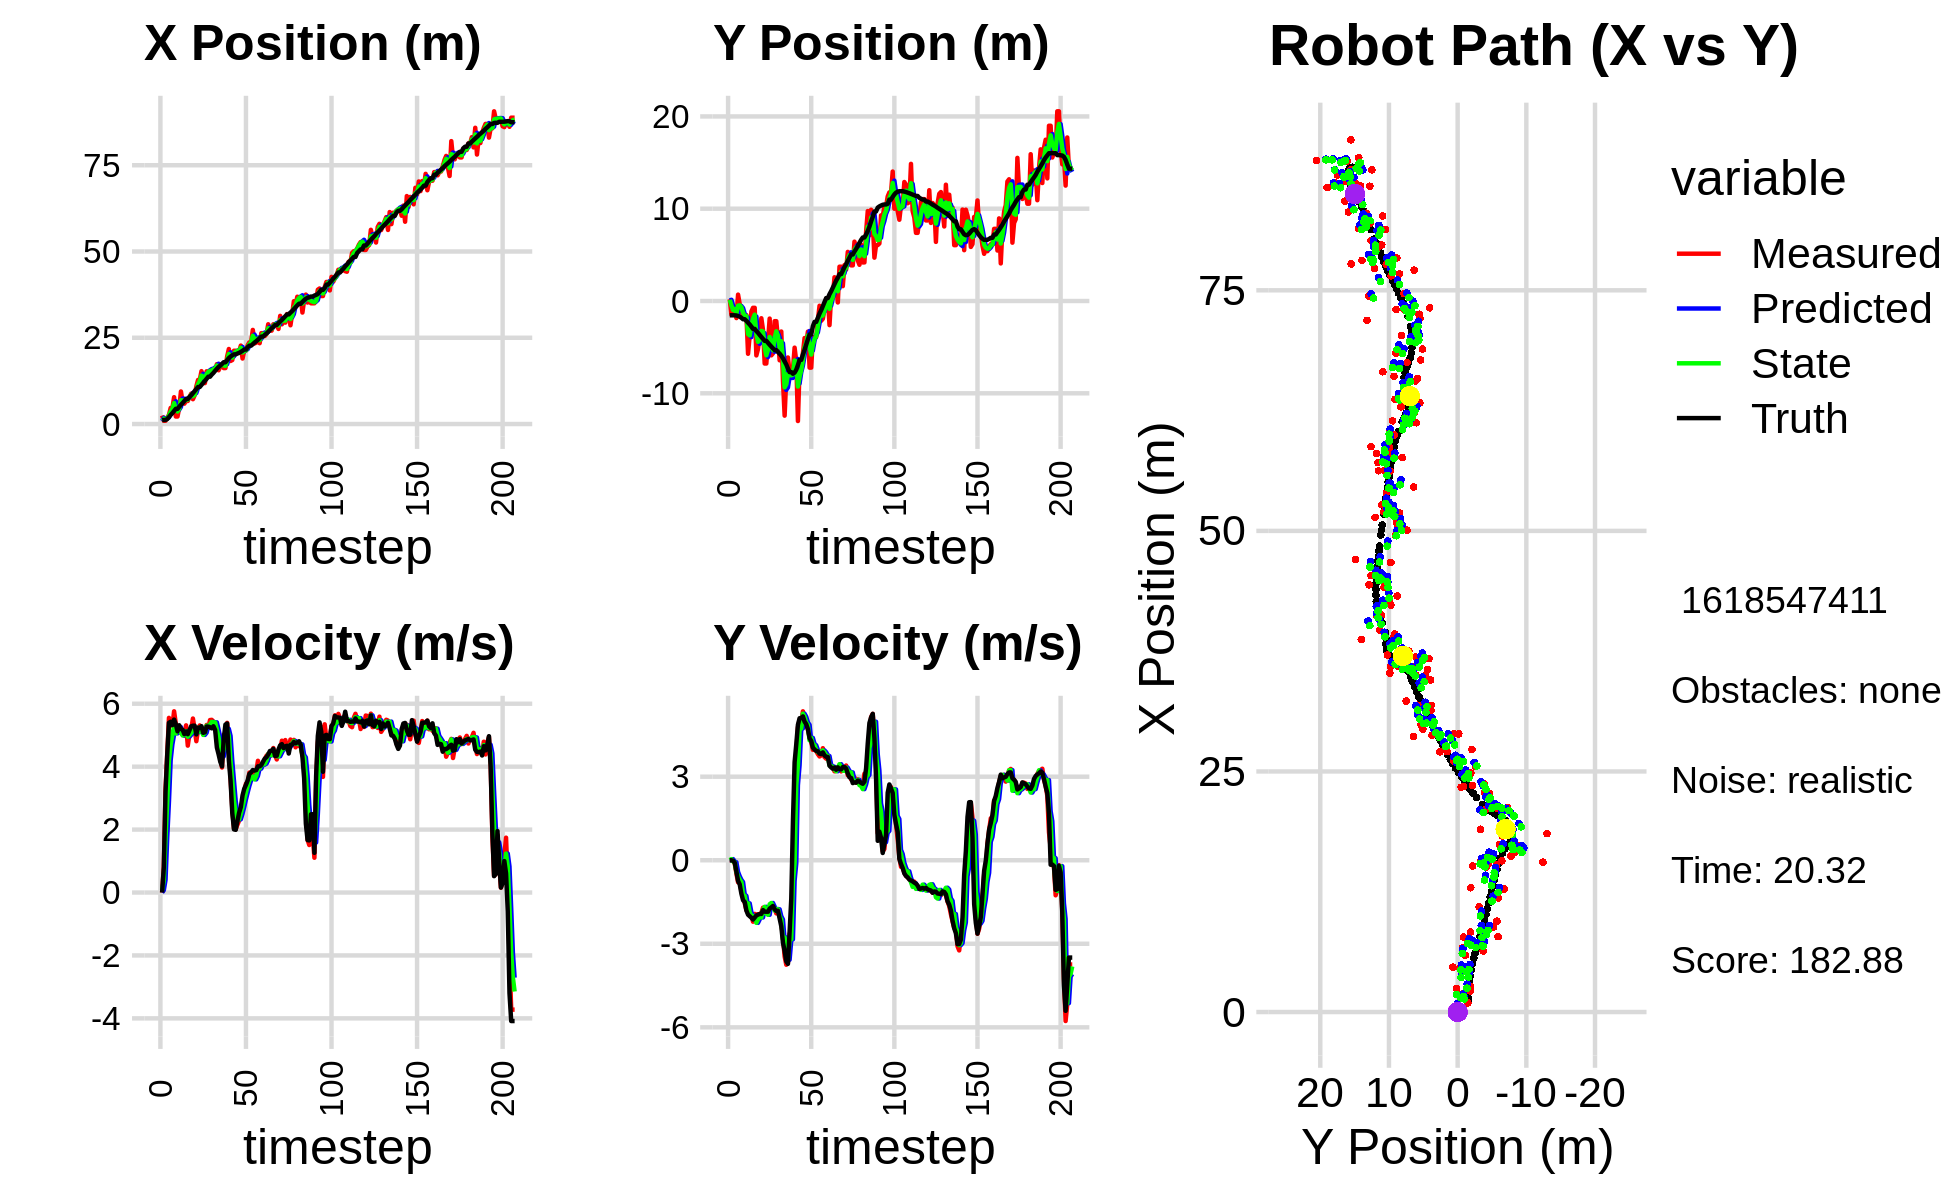

The table this chart was drawn from, first rows:
2.465201497406647402e+00, 1.911854747334481852e-01, 0.000000000000000000e+00, -0.000000000000000000e+00, 0.000000000000000000e+00, 0.000000000000000000e+00, 0.000000000000000000e+00, 0.000000000000000000e+00, 8.728910375992690041e-01, 5.975910123901365806e-02, 0.000000000000000000e+00, 0.000000000000000000e+00, 1.147951960461660814e+00, -1.547021746325125013e+00, 0.000000000000000000e+00, 0.000000000000000000e+00, 0.000000000000000000e+00, 7.608011219417676330e-05
2.465201497406647402e+00, 1.911854747334481852e-01, 0.000000000000000000e+00, 0.000000000000000000e+00, 8.728910375992690041e-01, 5.975910123901365806e-02, 0.000000000000000000e+00, 0.000000000000000000e+00, 1.813622909844433639e+00, 1.303335107987647068e-01, 7.415682520957470047e-02, 6.367977525916083612e-03, 1.147951960461660814e+00, -1.547021746325125013e+00, 0.000000000000000000e+00, 0.000000000000000000e+00, 0.000000000000000000e+00, -2.005514106713235378e-04
9.504174145115924510e-01, -1.484118419263110500e+00, 8.199999580759810280e-01, -2.387994874866345438e-04, 1.821038592365391118e+00, 1.309703085513563015e-01, 7.415682520957470047e-02, 6.367977525916083612e-03, 1.480675521438324260e+00, -4.779599754661074673e-01, 4.008272442598420637e-01, 4.077841921946003673e-02, 1.181826472666025918e+00, -1.547010782049395905e+00, 8.000000000000000444e-01, 0.000000000000000000e+00, 8.000000119209289551e-01, 2.912188938353210688e-04
9.504174145115924510e-01, -1.484118419263110500e+00, 3.285999964840024212e+00, 5.646388456620096133e-04, 1.520758245864308522e+00, -4.738821335441614768e-01, 4.008272442598420637e-01, 4.077841921946003673e-02, 1.355301178767701398e+00, -9.824901789773015093e-01, 1.752508928196746751e+00, -4.492733079226488707e-02, 1.181826472666025918e+00, -1.547010782049395905e+00, 3.200000000000000178e+00, -1.600000000000000033e-02, 3.200000047683715820e+00, -1.718316634651273489e-04
1.873783409247424370e+00, -6.764750136317034812e-01, 4.409356079430516218e+00, -1.204075547750341479e-01, 1.530552071587376162e+00, -9.869829120565279945e-01, 1.752508928196746751e+00, -4.492733079226488707e-02, 1.611036206461451181e+00, -8.594246735331533271e-01, 2.888639021842184462e+00, -7.260343876739555613e-02, 1.465571284332506830e+00, -1.547968472001881368e+00, 4.399000000000000021e+00, -8.799999999999999489e-02, 4.400000095367431641e+00, 2.730050310492515564e-02
2.638529181650191902e+00, -1.848122344781094828e+00, 5.550404619702668185e+00, -4.785923763189015578e-01, 1.899900108645669716e+00, -8.666850174098928994e-01, 2.888639021842184462e+00, -7.260343876739555613e-02, 2.473046036150154059e+00, -1.354424681806000397e+00, 4.205064368455319723e+00, -4.183091573792905860e-01, 2.021330714498754233e+00, -1.566988156983275315e+00, 5.394000000000000128e+00, -4.079999999999999738e-01, 5.409999847412109375e+00, 8.601382374763488770e-02
4.669069170635003374e+00, 6.910984873066698952e-01, 5.441658965601741116e+00, -7.920539749366622972e-01, 2.893552472995685854e+00, -1.396255597543929472e+00, 4.205064368455319723e+00, -4.183091573792905860e-01, 3.587862448159020001e+00, -5.037984974607223609e-01, 4.706690093870537162e+00, -5.764296686419523308e-01, 2.643675684880559373e+00, -1.623928272892949387e+00, 5.427999999999999936e+00, -7.399999999999999911e-01, 5.479000091552734375e+00, 1.445387452840805054e-01
4.573662162146965748e+00, -3.470988433890634384e-01, 5.296191978005085232e+00, -7.708807065498859412e-01, 4.058531457546073362e+00, -5.614414643249175940e-01, 4.706690093870537162e+00, -5.764296686419523308e-01, 4.378643510076368983e+00, -4.676423053056457113e-01, 5.019850016781957969e+00, -7.007395419318112051e-01, 3.159117579173631896e+00, -1.698728935160643383e+00, 5.322000000000000064e+00, -8.689999999999999947e-01, 5.393000125885009766e+00, 1.445387452840805054e-01
7.780697226342534023e+00, -8.548013430306711236e-01, 5.759510136324598406e+00, -1.102060413627438340e+00, 4.880628511754564691e+00, -5.377162594988268429e-01, 5.019850016781957969e+00, -7.007395419318112051e-01, 6.070783482258645947e+00, -6.804265868467750389e-01, 5.283227941782247861e+00, -7.829825992329402240e-01, 3.784602046336454695e+00, -1.821624623898508988e+00, 5.495000000000000107e+00, -1.203999999999999959e+00, 5.625999927520751953e+00, 1.890609264373779297e-01
2.183541178814045303e+00, -1.832499192623149975e+00, 5.369905872674692660e+00, -1.308372794899917313e+00, 6.599106276436870644e+00, -7.587248467700691279e-01, 5.283227941782247861e+00, -7.829825992329402240e-01, 4.191603452964429266e+00, -1.265243543837570428e+00, 5.056971444236361357e+00, -1.223264320192282817e+00, 4.404154657965534625e+00, -1.975070015999250694e+00, 5.350999999999999979e+00, -1.435999999999999943e+00, 5.540999889373779297e+00, 2.389924824237823486e-01
2.183541178814045303e+00, -1.832499192623149975e+00, 5.240124231809412336e+00, -1.533850857081207275e+00, 4.697300597388065491e+00, -1.387569975856798754e+00, 5.056971444236361357e+00, -1.223264320192282817e+00, 3.629574407763610289e+00, -1.591651992589983022e+00, 5.184737744919869940e+00, -1.279158430495651588e+00, 4.404154657965534625e+00, -1.975070015999250694e+00, 5.123000000000000220e+00, -1.497999999999999998e+00, 5.337999820709228516e+00, 2.847578525543212891e-01
4.656931161883018255e+00, -1.526374147848413187e+00, 5.268218883148472642e+00, -1.789962916525428271e+00, 4.148048182255597460e+00, -1.719567835639548292e+00, 5.184737744919869940e+00, -1.279158430495651588e+00, 4.427486594659746366e+00, -1.641523854076707867e+00, 5.256579099933697208e+00, -1.629785674106377646e+00, 4.991156458649829375e+00, -2.148993300344578916e+00, 5.315000000000000391e+00, -1.804999999999999938e+00, 5.613999843597412109e+00, 3.275289535522460938e-01
9.437039494766976233e+00, -5.717329190511104997e+00, 5.069274522494718660e+00, -1.883857673250930009e+00, 4.953144504653115732e+00, -1.804502421487345742e+00, 5.256579099933697208e+00, -1.629785674106377646e+00, 6.884245044032034855e+00, -3.577235519199449598e+00, 5.083107398758010653e+00, -1.547988753097915060e+00, 5.599352717459349371e+00, -2.357534335856239061e+00, 5.198000000000000398e+00, -1.955999999999999961e+00, 5.553999900817871094e+00, 3.558064997196197510e-01
6.353226393169132180e+00, -3.709224210299177482e+00, 5.027679372825958559e+00, -1.994923621957765514e+00, 7.392555783907836187e+00, -3.732034394509240904e+00, 5.083107398758010653e+00, -1.547988753097915060e+00, 6.834005661352761329e+00, -3.727493162958273043e+00, 4.990728818600618233e+00, -1.864444766710355861e+00, 6.096941829049713490e+00, -2.544571386997446449e+00, 5.171000000000000263e+00, -2.009999999999999787e+00, 5.441999912261962891e+00, 3.777344822883605957e-01
5.900392830664416444e+00, -1.138333486384427440e+00, 4.989569869933446533e+00, -1.979802222619484464e+00, 7.333078543212822709e+00, -3.913937639629308407e+00, 4.990728818600618233e+00, -1.864444766710355861e+00, 6.708797712510206068e+00, -2.655480083934468993e+00, 5.021300740084316594e+00, -1.990897090194868824e+00, 6.683298945274783520e+00, -2.778039383108476201e+00, 5.035000000000000142e+00, -2.064999999999999947e+00, 5.441999912261962891e+00, 3.777344822883605957e-01
6.682897746737443079e+00, -7.357461917573462351e-01, 5.312958306855736446e+00, -2.206689948265046830e+00, 7.210927786518637639e+00, -2.854569792953955965e+00, 5.021300740084316594e+00, -1.990897090194868824e+00, 6.945822518383960364e+00, -1.906683619654585771e+00, 5.128543622402708557e+00, -2.008876161719664211e+00, 7.267826914424831308e+00, -3.020808027651331162e+00, 5.118000000000000327e+00, -2.129999999999999893e+00, 5.544000148773193359e+00, 3.936611115932464600e-01
6.682897746737443079e+00, -7.357461917573462351e-01, 4.668343693394903404e+00, -1.925894360229081448e+00, 7.458676880624230954e+00, -2.107571235826552147e+00, 5.128543622402708557e+00, -2.008876161719664211e+00, 7.121253800977105364e+00, -1.477371274923831468e+00, 4.950547953370327825e+00, -2.039684346564871298e+00, 7.267826914424831308e+00, -3.020808027651331162e+00, 5.032000000000000028e+00, -2.056999999999999940e+00, 5.435999870300292969e+00, 3.912726640701293945e-01
7.836320366947362004e+00, -5.895443724213486725e+00, 5.046753179031778558e+00, -1.951717426846445447e+00, 7.616308596314137702e+00, -1.681339709580318642e+00, 4.950547953370327825e+00, -2.039684346564871298e+00, 7.736521122631242697e+00, -3.562913006063423538e+00, 5.011220374968128333e+00, -2.247573096382694313e+00, 7.847378611273184923e+00, -3.258118913764760372e+00, 5.163000000000000256e+00, -1.981000000000000094e+00, 5.528999805450439453e+00, 3.690123260021209717e-01
8.814433306288384173e+00, -5.198050545664853139e+00, 5.179001920741446163e+00, -1.938773175344863819e+00, 8.237643160128055086e+00, -3.787670315701693102e+00, 5.011220374968128333e+00, -2.247573096382694313e+00, 8.493294099878070824e+00, -4.421328065767695215e+00, 5.069458801335975373e+00, -2.126064160901156797e+00, 8.339257121421129071e+00, -3.448779390818299539e+00, 5.285000000000000142e+00, -1.953000000000000069e+00, 5.633999824523925781e+00, 3.582030236721038818e-01
7.198891043560305292e+00, -3.701131071153626717e+00, 5.529426640088852984e+00, -2.008763007428962855e+00, 9.000239980011668806e+00, -4.633934481857810539e+00, 5.069458801335975373e+00, -2.126064160901156797e+00, 8.081341872990757125e+00, -4.218491184980524444e+00, 5.175873109771045755e+00, -1.982386147105457574e+00, 8.946287989911446914e+00, -3.675166772055162845e+00, 5.301000000000000156e+00, -1.927999999999999936e+00, 5.640999794006347656e+00, 3.484614789485931396e-01
8.309042811069451417e+00, -1.868837044935836023e+00, 5.194252048155759027e+00, -1.888775823662002917e+00, 8.598929183967861434e+00, -4.416729799691069935e+00, 5.175873109771045755e+00, -1.982386147105457574e+00, 8.468579209880235936e+00, -3.240297322636761734e+00, 5.190124869611965508e+00, -2.054213483120568284e+00, 9.545513987303570147e+00, -3.893159316047400953e+00, 5.301999999999999602e+00, -1.927000000000000046e+00, 5.640999794006347656e+00, 3.487636744976043701e-01
1.092784386894719439e+01, -3.132816897127753464e+00, 4.809319584650452839e+00, -1.703188640773020346e+00, 8.987591696841432665e+00, -3.445718670948818563e+00, 5.190124869611965508e+00, -2.054213483120568284e+00, 9.976609646551766630e+00, -3.307913773027269855e+00, 5.130991709282820779e+00, -1.783540008850274194e+00, 1.013820159402575882e+01, -4.107809470525618067e+00, 5.025999999999999801e+00, -1.790000000000000036e+00, 5.335999965667724609e+00, 3.403612375259399414e-01
1.277855336640267225e+01, -6.774460480899167969e+00, 5.173868749951513024e+00, -1.824083010159598617e+00, 1.048970881748004835e+01, -3.486267773912297141e+00, 5.130991709282820779e+00, -1.783540008850274194e+00, 1.152658853253219817e+01, -5.003896608055482531e+00, 5.098596384579767715e+00, -1.672285780291393520e+00, 1.073185622704263054e+01, -4.318031715255503222e+00, 5.241999999999999993e+00, -1.846999999999999975e+00, 5.558000087738037109e+00, 3.389508426189422607e-01
1.277855336640267225e+01, -6.774460480899167969e+00, 5.310618815885288946e+00, -1.872295186378862386e+00, 1.203644817099017494e+01, -5.171125186084621461e+00, 5.098596384579767715e+00, -1.672285780291393520e+00, 1.242728027672417213e+01, -5.881853281137034095e+00, 5.248963827233565915e+00, -1.918554622359722739e+00, 1.073185622704263054e+01, -4.318031715255503222e+00, 5.233999999999999986e+00, -1.848999999999999977e+00, 5.551000118255615234e+00, 3.389508426189422607e-01
1.532539165050619268e+01, -4.394658447689231195e+00, 5.172892395639821395e+00, -1.823845039411172264e+00, 1.295217665944752916e+01, -6.073708743373006591e+00, 5.248963827233565915e+00, -1.918554622359722739e+00, 1.403535630845872006e+01, -5.293534157554357300e+00, 5.165126174934935754e+00, -1.958797513412355862e+00, 1.133363616450220590e+01, -4.530358003592026783e+00, 5.285999999999999588e+00, -1.848999999999999977e+00, 5.599999904632568359e+00, 3.389691114425659180e-01
1.291515380168876170e+01, -1.904858039643939183e+00, 5.059128503067236160e+00, -1.752294430111375645e+00, 1.455186892595221337e+01, -5.489413908895592442e+00, 5.165126174934935754e+00, -1.958797513412355862e+00, 1.370970556848758193e+01, -3.900915141366520622e+00, 5.008958751117159380e+00, -1.579754139522288936e+00, 1.193634498129835109e+01, -4.741956638252218248e+00, 5.076999999999999957e+00, -1.735999999999999988e+00, 5.366000175476074219e+00, 3.334309756755828857e-01
1.185974842302845644e+01, -5.889925824667714416e+00, 5.052702686403011789e+00, -1.677846924969621512e+00, 1.421060144359929822e+01, -4.058890555318749094e+00, 5.008958751117159380e+00, -1.579754139522288936e+00, 1.313045899778175851e+01, -4.910641082917445388e+00, 5.077456587907926533e+00, -1.534536865896725333e+00, 1.251734626255494831e+01, -4.941791223598905880e+00, 5.091999999999999638e+00, -1.691999999999999948e+00, 5.366000175476074219e+00, 3.206124007701873779e-01
1.527959072609360724e+01, -5.672279762399530689e+00, 5.325636722239873500e+00, -1.658818335066222893e+00, 1.363820465657255099e+01, -5.064094769507118343e+00, 5.077456587907926533e+00, -1.534536865896725333e+00, 1.448336024283513979e+01, -5.332432859000570957e+00, 5.301969479350549186e+00, -1.662660937238463976e+00, 1.311179435245820279e+01, -5.135393784757213531e+00, 5.275000000000000355e+00, -1.643000000000000016e+00, 5.525000095367431641e+00, 3.019534647464752197e-01
1.517047500582344810e+01, -2.185252116184587923e+00, 5.221155479586016668e+00, -1.741709940146789259e+00, 1.501355719077019479e+01, -5.498698952724417666e+00, 5.301969479350549186e+00, -1.662660937238463976e+00, 1.508577939908477461e+01, -3.970502231443111540e+00, 5.264407924853817811e+00, -1.802533494523090640e+00, 1.371806800331760634e+01, -5.325288222170153851e+00, 5.272999999999999687e+00, -1.762999999999999901e+00, 5.559999942779541016e+00, 3.219788968563079834e-01
1.517047500582344810e+01, -2.185252116184587923e+00, 5.481572595192223396e+00, -1.907557792658310714e+00, 1.561222019157015595e+01, -4.150755580895420849e+00, 5.264407924853817811e+00, -1.802533494523090640e+00, 1.539601757386953373e+01, -3.278700424427921867e+00, 5.341423598809160289e+00, -1.750465156475151884e+00, 1.371806800331760634e+01, -5.325288222170153851e+00, 5.253000000000000114e+00, -1.820000000000000062e+00, 5.559999942779541016e+00, 3.348871767520904541e-01
1.502282834079665719e+01, -4.118221924726147343e+00, 5.488183698144967870e+00, -1.909858420942725843e+00, 1.593015993375044914e+01, -3.453746940075437255e+00, 5.341423598809160289e+00, -1.750465156475151884e+00, 1.550913249636317026e+01, -3.770864618161374526e+00, 5.421899405305222963e+00, -1.761838448099256604e+00, 1.432246100937859623e+01, -5.530694649798132190e+00, 5.217999999999999972e+00, -1.814000000000000057e+00, 5.525000095367431641e+00, 3.348871767520904541e-01
1.571490269884069413e+01, -6.425086484947996723e+00, 5.434671566750285621e+00, -1.884103843728757610e+00, 1.605132243689369176e+01, -3.947048462971300076e+00, 5.421899405305222963e+00, -1.761838448099256604e+00, 1.588204908298842710e+01, -5.042885568607021085e+00, 5.407021935925680367e+00, -2.009627102138133115e+00, 1.482197844966208855e+01, -5.704575465529608813e+00, 5.283999999999999808e+00, -2.096000000000000085e+00, 5.684000015258789062e+00, 3.337160348892211914e-01
1.567089904867945904e+01, -3.307305740373660097e+00, 5.376302693392095655e+00, -2.231459500798357976e+00, 1.642275127658099620e+01, -5.243848278820834707e+00, 5.407021935925680367e+00, -2.009627102138133115e+00, 1.607110016791705931e+01, -4.360352957516193229e+00, 5.408316542229991697e+00, -2.131031223024826282e+00, 1.543160712749759433e+01, -5.928364680921787588e+00, 5.163999999999999702e+00, -2.375000000000000000e+00, 5.684000015258789062e+00, 3.934167921543121338e-01
1.735035693663612477e+01, -8.612714694132348470e+00, 4.827830602618343292e+00, -2.769911100118731540e+00, 1.661193182214005759e+01, -4.573456079818676301e+00, 5.408316542229991697e+00, -2.131031223024826282e+00, 1.696413286854508584e+01, -6.352784905628002576e+00, 5.174063597755600874e+00, -2.849414982622064940e+00, 1.601444518585147847e+01, -6.204663680060085618e+00, 4.605999999999999872e+00, -2.958000000000000185e+00, 5.473999977111816406e+00, 5.208855271339416504e-01
1.557512646918341126e+01, -1.242126839067561406e+01, 4.498534521305092682e+00, -3.453031740933270477e+00, 1.748153922832064566e+01, -6.637726403890209070e+00, 5.174063597755600874e+00, -2.849414982622064940e+00, 1.658004985627937700e+01, -9.355368066784171432e+00, 4.920824626608363062e+00, -2.771378993925991185e+00, 1.653889930234873518e+01, -6.549690650603622544e+00, 4.392999999999999794e+00, -3.257000000000000117e+00, 5.518000125885009766e+00, 6.546642184257507324e-01
1.661639648703670957e+01, -8.305103467857110289e+00, 4.293313426127079779e+00, -3.752367976976785702e+00, 1.707213231894021277e+01, -9.632505966176770684e+00, 4.920824626608363062e+00, -2.771378993925991185e+00, 1.682484884945200676e+01, -9.030685024986759402e+00, 4.590734685049246977e+00, -3.387024926702127736e+00, 1.694752585910854847e+01, -6.881182597379614130e+00, 4.153999999999999915e+00, -3.630999999999999783e+00, 5.518000125885009766e+00, 7.182649374008178711e-01
1.740297785700790101e+01, -6.121021078010286054e+00, 3.973400415819389853e+00, -3.683315834008509704e+00, 1.728392231795693235e+01, -9.369387517656972975e+00, 4.590734685049246977e+00, -3.387024926702127736e+00, 1.733360112779143591e+01, -7.882091279971967346e+00, 4.325083189400082517e+00, -3.573723563638914857e+00, 1.741281974303335289e+01, -7.307269500080331603e+00, 4.009999999999999787e+00, -3.720000000000000195e+00, 5.468999862670898438e+00, 7.475299835205078125e-01
1.621464622001852263e+01, -7.766634897364922629e+00, 5.019809942709914097e+00, -2.638512683755183552e+00, 1.776610944673144488e+01, -8.239463636335859320e+00, 4.325083189400082517e+00, -3.573723563638914857e+00, 1.701343144994458001e+01, -8.044524275432150873e+00, 4.565881547520369566e+00, -2.874128122141525132e+00, 1.791082465654596589e+01, -7.704066680133286660e+00, 4.876999999999999780e+00, -2.567000000000000171e+00, 5.511000156402587891e+00, 4.839329421520233154e-01
1.621464622001852263e+01, -7.766634897364922629e+00, 5.007417589903393029e+00, -2.631999014824538019e+00, 1.747001960469661697e+01, -8.331937087646302587e+00, 4.565881547520369566e+00, -2.874128122141525132e+00, 1.688058449453327370e+01, -8.054395160759918681e+00, 4.775147966014797518e+00, -2.840665213613095208e+00, 1.791082465654596589e+01, -7.704066680133286660e+00, 5.336999999999999744e+00, -1.375999999999999890e+00, 5.511000156402587891e+00, 4.839329421520233154e-01
1.955771851522812455e+01, -7.421710238925780523e+00, 5.391993540456687661e+00, 8.473419235964037635e-03, 1.735809929113475292e+01, -8.338461682121227625e+00, 4.775147966014797518e+00, -2.840665213613095208e+00, 1.846776574318343833e+01, -7.977867670961943602e+00, 5.201969133603784101e+00, -7.430318912313516044e-01, 1.851273429413610216e+01, -7.882810996502176870e+00, 5.371000000000000441e+00, 1.395999999999999908e+00, 5.550000190734863281e+00, -1.571480417624115944e-03
2.174627768985027743e+01, -5.054999517291998146e+00, 4.771833821593340907e+00, 2.546935828104548882e+00, 1.898796265654381799e+01, -8.052170860085078985e+00, 5.201969133603784101e+00, -7.430318912313516044e-01, 2.029392158617705988e+01, -6.450916546718542754e+00, 4.975740044784482841e+00, -1.153431660160051386e-01, 1.912597930454656137e+01, -7.752232478137025318e+00, 4.200000000000000178e+00, 3.516999999999999904e+00, 5.478000164031982422e+00, -4.902766942977905273e-01
1.827523052728331976e+01, -6.529196546811020241e+00, 3.621441811998190818e+00, 3.823076383331381667e+00, 2.079149559065550790e+01, -6.462450863320142957e+00, 4.975740044784482841e+00, -1.153431660160051386e-01, 1.950948456085075122e+01, -6.555808725986010721e+00, 4.179168630609372492e+00, 2.698061333656305294e+00, 1.954667365556477421e+01, -7.447161124458148151e+00, 3.561999999999999833e+00, 4.161999999999999922e+00, 5.478000164031982422e+00, -8.124765157699584961e-01
1.853945744006714946e+01, -1.300482456561155864e+01, 2.663560429802477536e+00, 4.768531080949496292e+00, 1.992740142391168945e+01, -6.286002592620380192e+00, 4.179168630609372492e+00, 2.698061333656305294e+00, 1.924349143867545564e+01, -9.269348265360765282e+00, 3.548277833476470189e+00, 3.411588654208411509e+00, 1.992355811594580217e+01, -6.945304797857428269e+00, 2.525999999999999801e+00, 4.865000000000000213e+00, 5.481999874114990234e+00, -1.061396956443786621e+00
2.124271273599071108e+01, -7.227562652459160297e+00, 2.035203764113376224e+00, 5.040638871060249215e+00, 1.959831922202310395e+01, -8.928189399939924442e+00, 3.548277833476470189e+00, 3.411588654208411509e+00, 2.037024910857147475e+01, -8.203005316808690495e+00, 2.917676653150822030e+00, 4.687403245890676473e+00, 2.019584167006668451e+01, -6.373983310503256838e+00, 2.007000000000000117e+00, 5.099000000000000199e+00, 5.480000019073486328e+00, -1.187053561210632324e+00
2.124271273599071108e+01, -7.227562652459160297e+00, 2.011991434291762637e+00, 4.983148326845543430e+00, 2.066201677388655611e+01, -7.734264992219622492e+00, 2.917676653150822030e+00, 4.687403245890676473e+00, 2.092613670043030538e+01, -7.479929200348113483e+00, 2.520741820242486941e+00, 4.734997691779964768e+00, 2.019584167006668451e+01, -6.373983310503256838e+00, 1.993000000000000105e+00, 5.105000000000000426e+00, 5.480000019073486328e+00, -1.187053561210632324e+00
2.120717114235735679e+01, -5.643330769533697833e+00, 2.152679042312383384e+00, 5.348008638864373943e+00, 2.117821088245455385e+01, -7.006429431170117184e+00, 2.520741820242486941e+00, 4.734997691779964768e+00, 2.118325064142135972e+01, -6.413937357661419369e+00, 2.346314403890323863e+00, 5.261995904471387320e+00, 2.042655456101633504e+01, -5.787389681803480457e+00, 2.266999999999999904e+00, 5.165000000000000036e+00, 5.640999794006347656e+00, -1.188119649887084961e+00
2.101339966048289654e+01, -4.013791607148299967e+00, 2.288859998756500591e+00, 5.095538786284745214e+00, 2.141788208181039366e+01, -5.887737767214280993e+00, 2.346314403890323863e+00, 5.261995904471387320e+00, 2.122270949382125238e+01, -5.028961328502727035e+00, 2.326322214202631411e+00, 5.155215962930361329e+00, 2.063581740819661192e+01, -5.289053367795231608e+00, 2.536000000000000032e+00, 4.977999999999999758e+00, 5.586999893188476562e+00, -1.148617029190063477e+00
2.273762941390096159e+01, -4.630123899843162860e+00, 2.557956968050306923e+00, 4.876874492283175044e+00, 2.145534171524151645e+01, -4.513439732209691080e+00, 2.326322214202631411e+00, 5.155215962930361329e+00, 2.208999230228241828e+01, -4.560288343630583441e+00, 2.507697612317627112e+00, 4.948477355494620866e+00, 2.090772330735336126e+01, -4.720426963598979064e+00, 2.712000000000000188e+00, 4.884000000000000341e+00, 5.586999893188476562e+00, -1.087735533714294434e+00
1.899089086077098187e+01, -3.318631813909595607e+00, 2.920657520818777719e+00, 4.688745834490802622e+00, 2.234076206351418037e+01, -4.065440608081121177e+00, 2.507697612317627112e+00, 4.948477355494620866e+00, 2.073475666360323544e+01, -3.735856395691512954e+00, 2.721283005551701883e+00, 4.862537455484901905e+00, 2.122400748769029732e+01, -4.159671471714354141e+00, 3.085999999999999854e+00, 4.709999999999999964e+00, 5.631000041961669922e+00, -1.013702750205993652e+00
2.127184408927336889e+01, -7.218741344615239086e+00, 3.197977428541403100e+00, 4.442703694368990597e+00, 2.100688496415840589e+01, -3.249602650143022853e+00, 2.721283005551701883e+00, 4.862537455484901905e+00, 2.114760261477991676e+01, -4.997413835922915659e+00, 2.962884184255774045e+00, 4.304755068892757386e+00, 2.157810485385370569e+01, -3.625248835428555694e+00, 3.298999999999999932e+00, 4.381000000000000227e+00, 5.484000205993652344e+00, -9.468873143196105957e-01
2.127184408927336889e+01, -7.218741344615239086e+00, 3.458222427255330800e+00, 4.260031281345336041e+00, 2.144389103320549594e+01, -4.566938329033639832e+00, 2.962884184255774045e+00, 4.304755068892757386e+00, 2.136981335272763971e+01, -5.800740364401461235e+00, 3.178710537082130028e+00, 4.393015632682836014e+00, 2.157810485385370569e+01, -3.625248835428555694e+00, 3.422000000000000153e+00, 4.285000000000000142e+00, 5.484000205993652344e+00, -8.889116048812866211e-01
2.284532994043872023e+01, -3.912309216199111095e+00, 3.492645041701218922e+00, 3.962443097099786371e+00, 2.168768440643585294e+01, -5.361438801133177279e+00, 3.178710537082130028e+00, 4.393015632682836014e+00, 2.225984757287717031e+01, -4.713210102117076694e+00, 3.389372353243583991e+00, 4.178851826353652044e+00, 2.229156577567918873e+01, -2.727972911796445743e+00, 3.564000000000000057e+00, 4.043999999999999595e+00, 5.389999866485595703e+00, -8.483320474624633789e-01
2.368090581891499724e+01, -3.912050591023667145e+00, 3.812606639089162641e+00, 4.019406696628842646e+00, 2.259878480820152902e+01, -4.295324919481711134e+00, 3.389372353243583991e+00, 4.178851826353652044e+00, 2.313051069121723202e+01, -4.127922621147953386e+00, 3.564063770930488317e+00, 4.128884706366042323e+00, 2.271588599699726885e+01, -2.262679443908516941e+00, 3.769000000000000128e+00, 3.975999999999999979e+00, 5.479000091552734375e+00, -8.117964863777160645e-01
2.368090581891499724e+01, -3.912050591023667145e+00, 3.716259270116249347e+00, 3.917833338369986151e+00, 2.348691706831028014e+01, -3.715034150511349331e+00, 3.564063770930488317e+00, 4.128884706366042323e+00, 2.358470214094786144e+01, -3.798443250056024567e+00, 3.646413416961232556e+00, 3.965072123718015096e+00, 2.271588599699726885e+01, -2.262679443908516941e+00, 3.821000000000000174e+00, 3.927000000000000046e+00, 5.479000091552734375e+00, -8.117964863777160645e-01
2.728025376801138080e+01, -2.077500091497887613e+00, 3.793174893515870227e+00, 3.811030263369371340e+00, 2.394934348264398594e+01, -3.401936037684222924e+00, 3.646413416961232556e+00, 3.965072123718015096e+00, 2.556783548737940137e+01, -2.797283808526304316e+00, 3.687542806987360589e+00, 3.881424575564563106e+00, 2.315420043435253916e+01, -1.810167538072719129e+00, 3.892999999999999794e+00, 3.911999999999999922e+00, 5.519000053405761719e+00, -7.877462506294250488e-01
2.335413786737110442e+01, -5.138363707226641930e-01, 3.768490448616091282e+00, 3.726725340091335159e+00, 2.593658976807813588e+01, -2.409141350969847828e+00, 3.687542806987360589e+00, 3.881424575564563106e+00, 2.468297088087771129e+01, -1.568463389325255530e+00, 3.595458360079299087e+00, 3.893618993128820982e+00, 2.360635936225483178e+01, -1.359955654669823710e+00, 3.875000000000000000e+00, 3.826999999999999957e+00, 5.446000099182128906e+00, -7.798259854316711426e-01
2.355818062996875639e+01, -2.144502089470301520e+00, 3.829931780830515997e+00, 3.764109632448150666e+00, 2.504251671688563974e+01, -1.179101490012373521e+00, 3.595458360079299087e+00, 3.893618993128820982e+00, 2.432587887199227339e+01, -1.635848076794781836e+00, 3.705651051666687401e+00, 3.900373626284117989e+00, 2.398449790457354780e+01, -9.865106802771532735e-01, 3.891000000000000014e+00, 3.810999999999999943e+00, 5.446000099182128906e+00, -7.767307758331298828e-01
2.483623233424637533e+01, -1.924131678369715770e+00, 4.186540632518113370e+00, 4.022749834919769008e+00, 2.469644397715894257e+01, -1.245810714166370126e+00, 3.705651051666687401e+00, 3.900373626284117989e+00, 2.477402819346394836e+01, -1.547868449860133833e+00, 3.940234398648614800e+00, 3.943965463466216015e+00, 2.443833911403804038e+01, -5.452481976871275116e-01, 4.011000000000000121e+00, 3.871999999999999886e+00, 5.574999809265136719e+00, -7.654489278793334961e-01
2.342802441105978062e+01, -8.709019283833385749e-01, 3.919141352982097537e+00, 3.703241444262829418e+00, 2.516805163332880824e+01, -1.153471903513512142e+00, 3.940234398648614800e+00, 3.943965463466216015e+00, 2.432034293037733264e+01, -1.038236394129787410e+00, 3.938373319196454503e+00, 3.879511375456272226e+00, 2.489350879165380093e+01, -1.098202923779507401e-01, 4.009999999999999787e+00, 3.762999999999999901e+00, 5.500000000000000000e+00, -7.570812702178955078e-01
2.634690576806753270e+01, 2.504958786457288089e-01, 4.051825661106529530e+00, 3.647878061425661400e+00, 2.471418026229697773e+01, -6.502852565841601429e-01, 3.938373319196454503e+00, 3.879511375456272226e+00, 2.550717857870705174e+01, -2.479349339948906938e-01, 4.070523466520545419e+00, 3.772153496398023442e+00, 2.535585391516476150e+01, 3.188257949515813650e-01, 4.054000000000000270e+00, 3.716000000000000192e+00, 5.500000000000000000e+00, -7.329834699630737305e-01
2.634690576806753270e+01, 2.504958786457288089e-01, 4.056284781311707555e+00, 3.651892628717110068e+00, 2.591423092535910655e+01, 1.292804156449116615e-01, 4.070523466520545419e+00, 3.772153496398023442e+00, 2.612496369029376808e+01, 1.775803508333164693e-01, 4.063036273718330094e+00, 3.740694268132720879e+00, 2.535585391516476150e+01, 3.188257949515813650e-01, 4.160999999999999588e+00, 3.708000000000000185e+00, 5.572999954223632812e+00, -7.329834699630737305e-01
... 147 more rows
